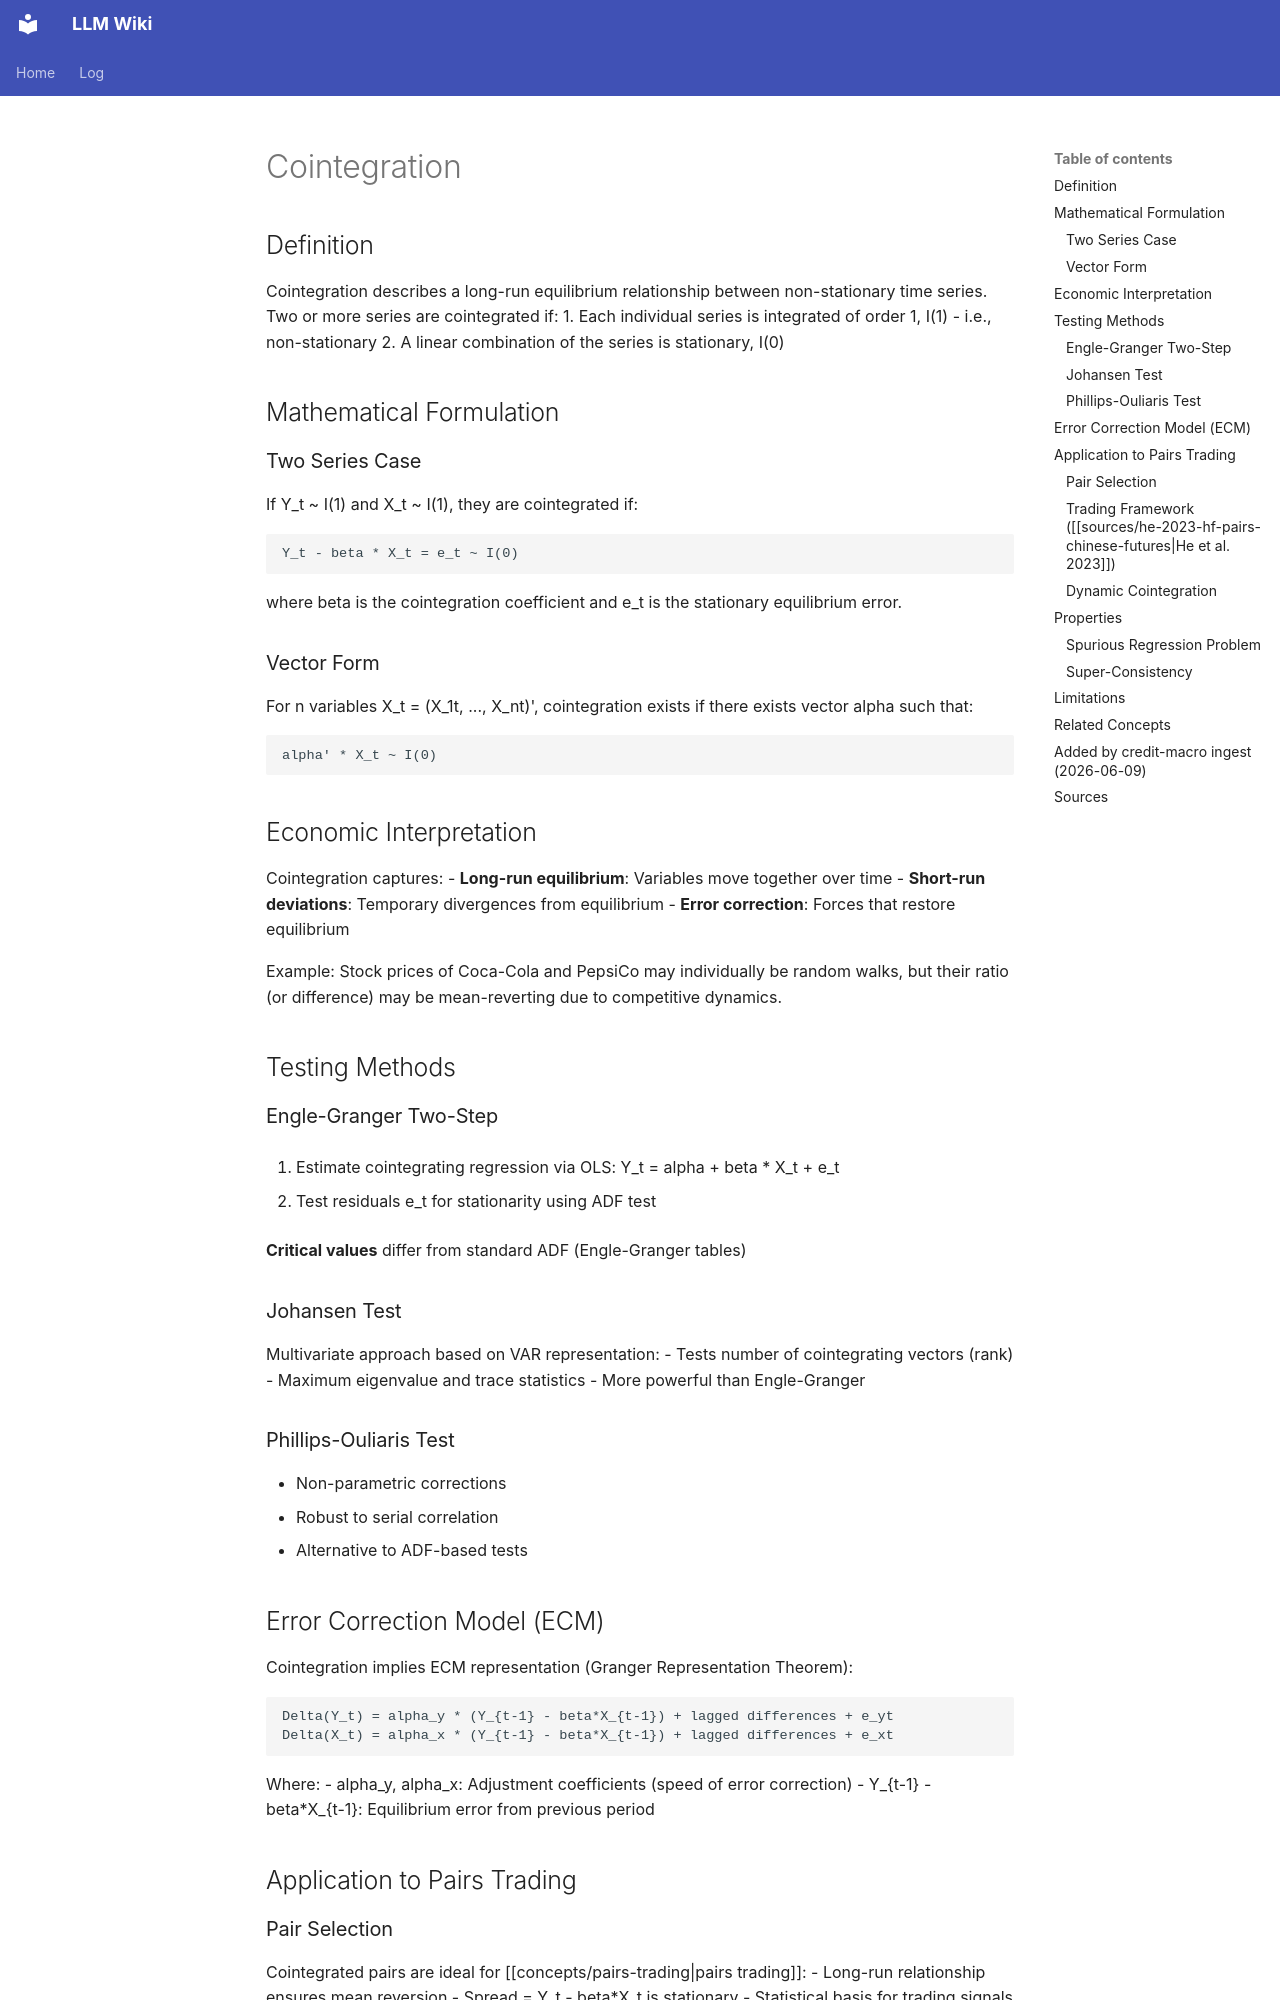

repository: rockandrolla13/LLMWikiGeneration · page: wiki/concepts/cointegration/index.html · generator: mkdocs

---
content_hash: sha256:46f8f68f11310ce2644fd73d08fb27e195a10debae0cf1700f0868d413f5e330
created: 2026-04-26 03:00:00+00:00
page_id: concepts/cointegration
page_type: concept
related:
- concepts/mean-reversion
- concepts/pairs-trading
- concepts/stationarity
- concepts/statistical-arbitrage
- concepts/vector-error-correction-model
revision_id: 3
schema_version: 2
sources:
- sources/duasa-2010-predicting-crisis-recovery
- sources/he-2023-hf-pairs-chinese-futures
- sources/moura-2016-pairs-trading-kalman
- sources/shi-2022-cds-implied-volatility-trading-strategies
tags:
- econometrics
- time-series
- stationarity
- error-correction
- unit-root
title: Cointegration
updated: '2026-10-05T15:52:32Z'
updated_by: op_225eb9cd3c09
uuid: 8a225d15-8770-5cd6-bffc-92de351fdba2
---

<!-- AUTHORED REGION START -->
## Definition

Cointegration describes a long-run equilibrium relationship between non-stationary time series. Two or more series are cointegrated if:
1. Each individual series is integrated of order 1, I(1) - i.e., non-stationary
2. A linear combination of the series is stationary, I(0)

## Mathematical Formulation

### Two Series Case

If Y_t ~ I(1) and X_t ~ I(1), they are cointegrated if:
```
Y_t - beta * X_t = e_t ~ I(0)
```
where beta is the cointegration coefficient and e_t is the stationary equilibrium error.

### Vector Form

For n variables X_t = (X_1t, ..., X_nt)', cointegration exists if there exists vector alpha such that:
```
alpha' * X_t ~ I(0)
```

## Economic Interpretation

Cointegration captures:
- **Long-run equilibrium**: Variables move together over time
- **Short-run deviations**: Temporary divergences from equilibrium
- **Error correction**: Forces that restore equilibrium

Example: Stock prices of Coca-Cola and PepsiCo may individually be random walks, but their ratio (or difference) may be mean-reverting due to competitive dynamics.

## Testing Methods

### Engle-Granger Two-Step

1. Estimate cointegrating regression via OLS:
   Y_t = alpha + beta * X_t + e_t

2. Test residuals e_t for stationarity using ADF test

**Critical values** differ from standard ADF (Engle-Granger tables)

### Johansen Test

Multivariate approach based on VAR representation:
- Tests number of cointegrating vectors (rank)
- Maximum eigenvalue and trace statistics
- More powerful than Engle-Granger

### Phillips-Ouliaris Test

- Non-parametric corrections
- Robust to serial correlation
- Alternative to ADF-based tests
